Dataset: Data (GitHub, usmanali414/Destruction-Detection-in-Satellite-Imagery). Classes: destructed, non destructed.

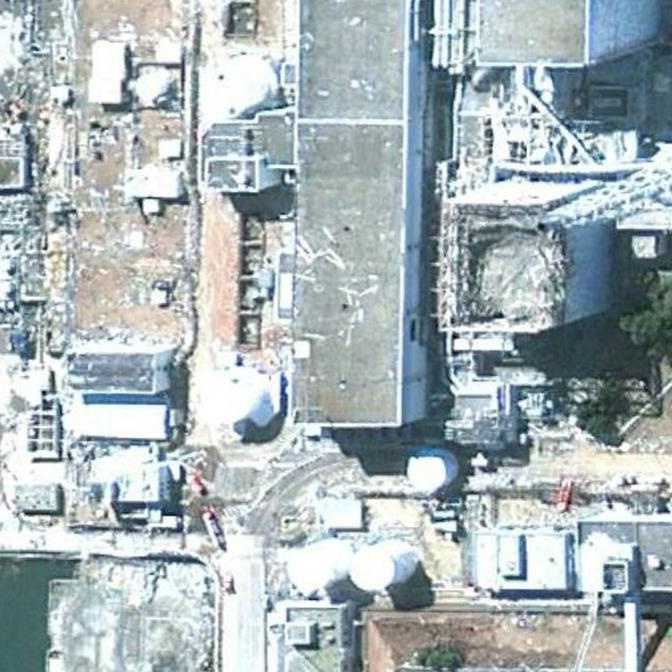
Label: destructed

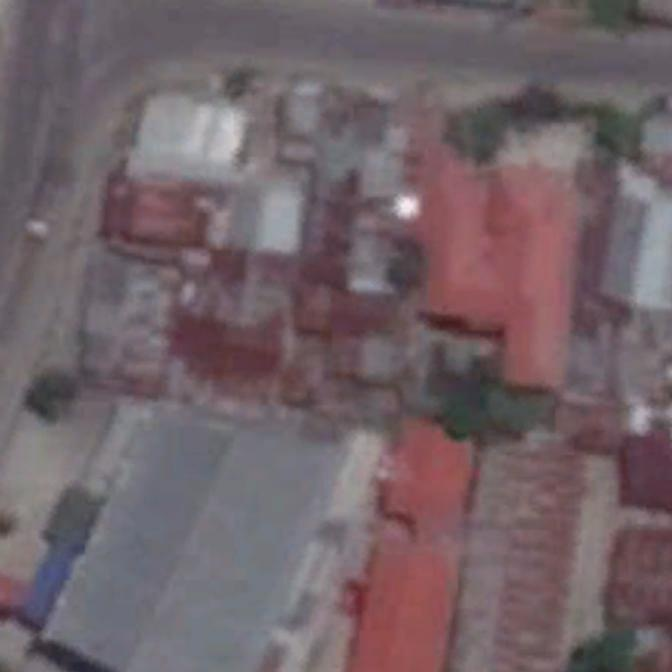
Label: non destructed

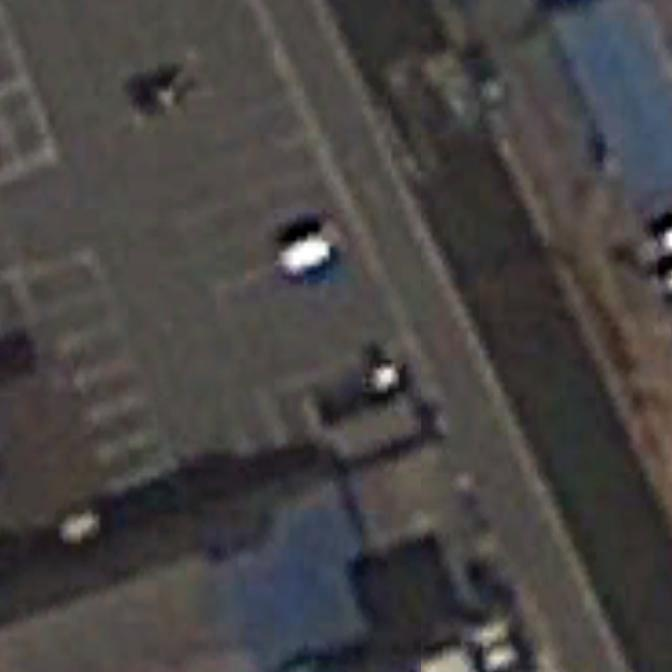
Label: non destructed

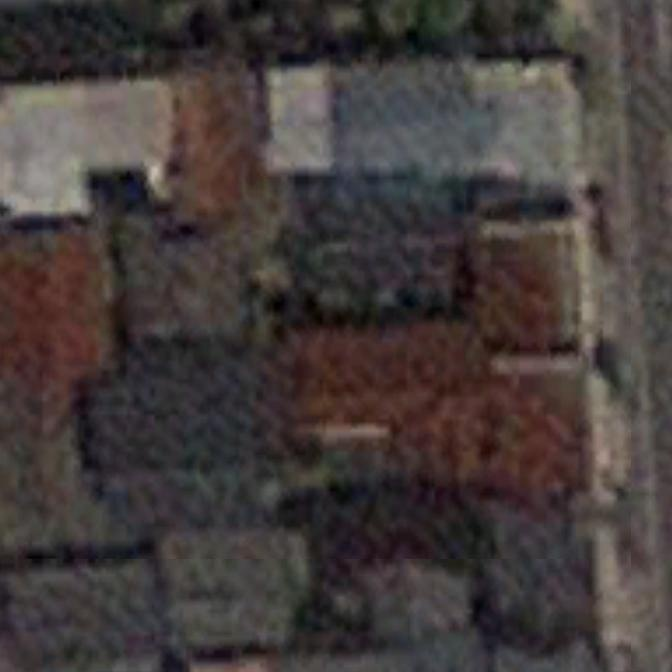
Label: non destructed

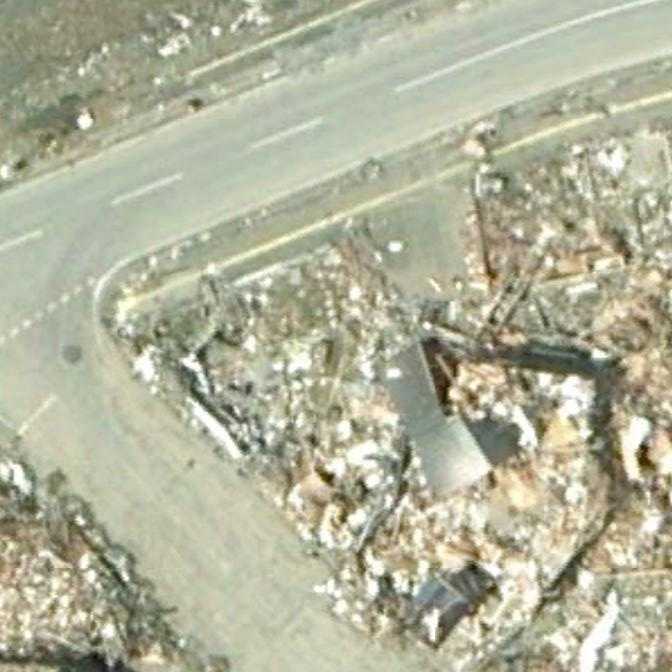
Label: destructed

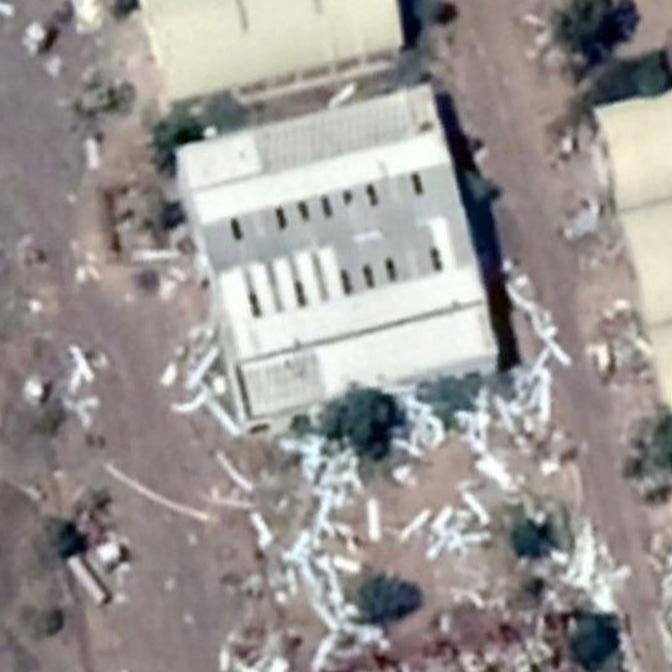
Label: destructed
